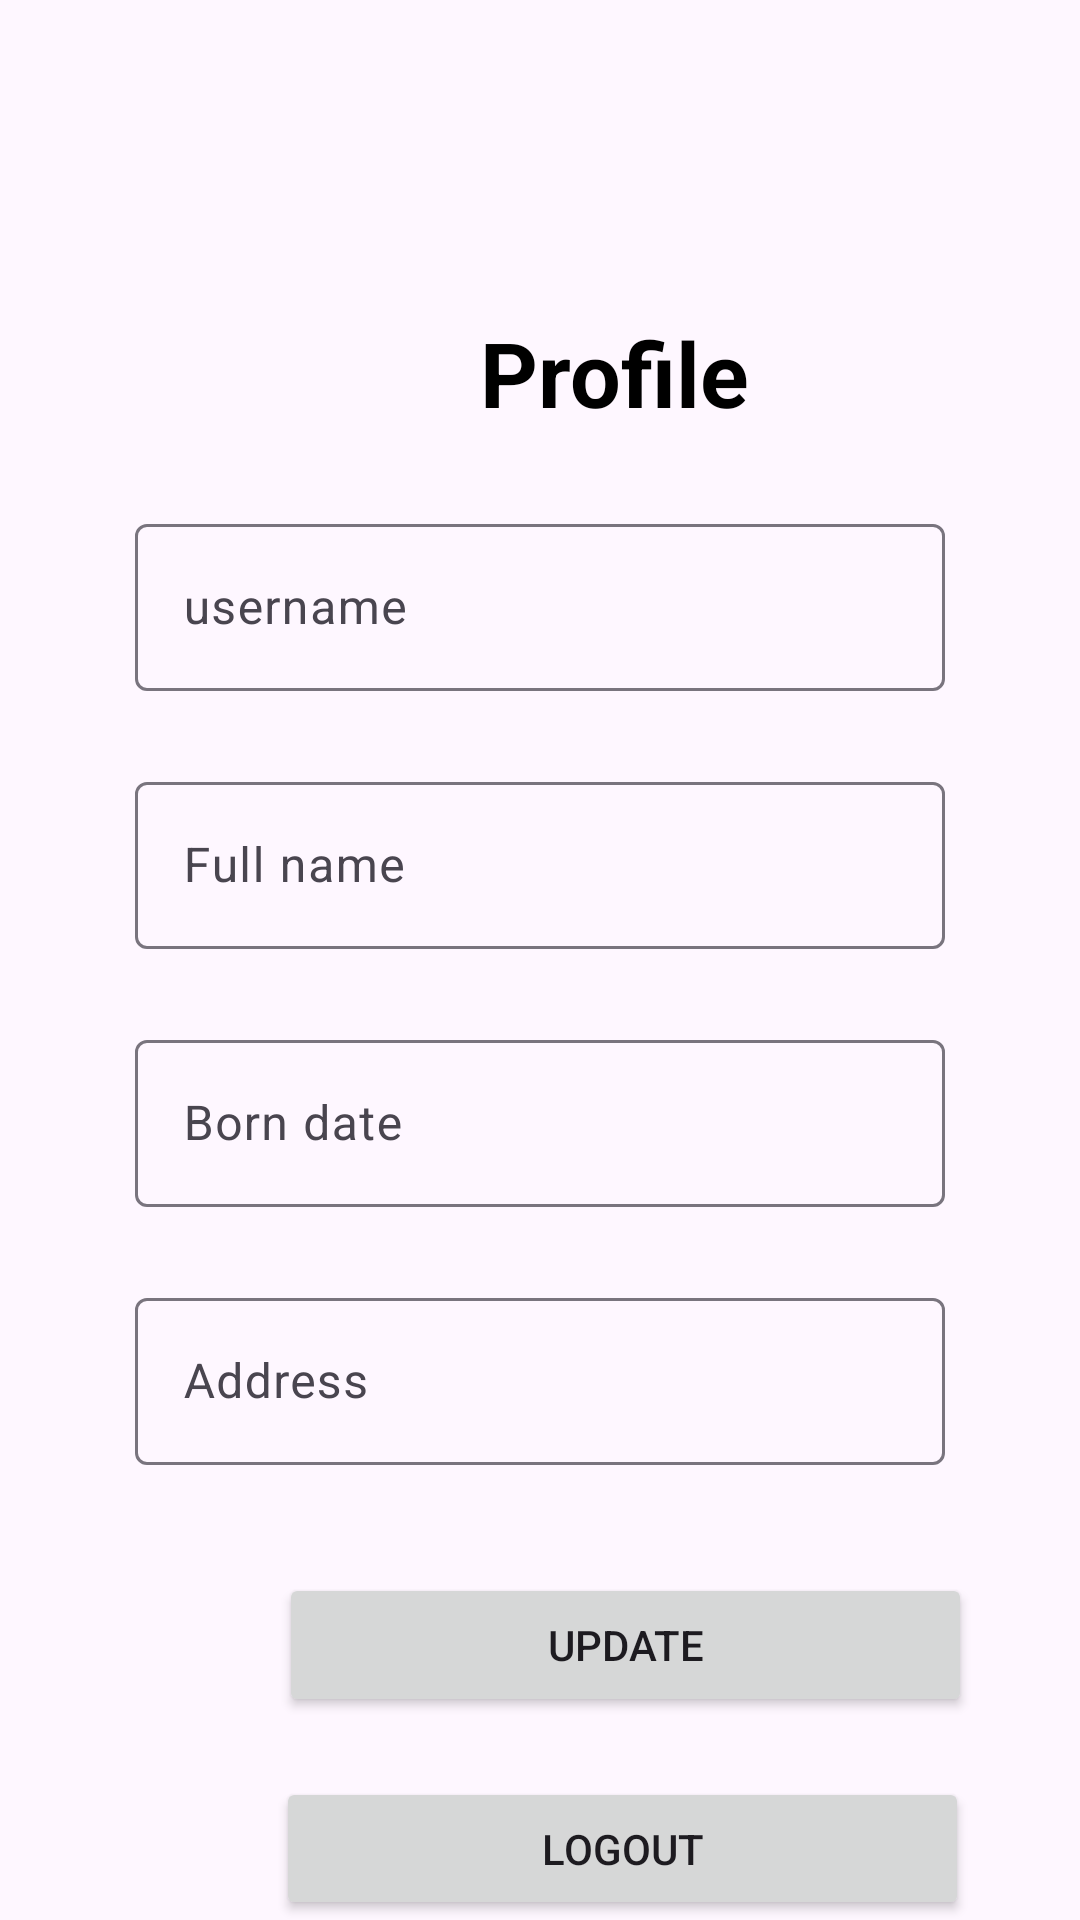

The Android layout XML behind this screen, and the referenced resources:
<!-- AndroidManifest.xml: application theme Theme.Challenge_Chapter6 -->
<!-- res/layout/activity_profile.xml -->
<RelativeLayout xmlns:android="http://schemas.android.com/apk/res/android"
    xmlns:app="http://schemas.android.com/apk/res-auto"
    xmlns:tools="http://schemas.android.com/tools"
    android:layout_width="match_parent"
    android:layout_height="match_parent"
    tools:context=".ProfileActivity">

    <TextView
        android:id="@+id/textView"
        android:layout_width="wrap_content"
        android:layout_height="wrap_content"
        android:layout_marginStart="160dp"
        android:layout_marginTop="104dp"
        android:text="@string/profile"
        android:textColor="@color/black"
        android:textSize="30sp"
        android:textStyle="bold"
        app:layout_constraintStart_toStartOf="parent"
        app:layout_constraintTop_toTopOf="parent" />

    <com.google.android.material.textfield.TextInputLayout
        android:layout_width="match_parent"
        android:layout_height="wrap_content"
        android:layout_marginLeft="45dp"
        android:layout_marginRight="45dp"
        android:layout_below="@+id/textView"
        android:layout_alignParentEnd="true"
        android:id="@+id/username"
        android:layout_marginTop="25dp">

        <EditText
            android:id="@+id/user"
            android:backgroundTint="#DEFDE1"
            android:layout_width="match_parent"
            android:layout_height="match_parent"
            android:hint="@string/username"
            tools:ignore="Autofill,SpeakableTextPresentCheck,TextFields" />
    </com.google.android.material.textfield.TextInputLayout>

    <com.google.android.material.textfield.TextInputLayout
        android:id="@+id/Email"
        android:layout_width="match_parent"
        android:layout_height="wrap_content"
        android:layout_marginLeft="45dp"
        android:layout_marginRight="45dp"
        android:layout_below="@+id/username"
        android:layout_alignParentEnd="true"
        android:layout_marginTop="25dp">

        <EditText
            android:id="@+id/Name"
            android:backgroundTint="#DEFDE1"
            android:layout_width="match_parent"
            android:layout_height="match_parent"
            android:hint="@string/full_name"
            tools:ignore="Autofill,SpeakableTextPresentCheck,TextFields" />
    </com.google.android.material.textfield.TextInputLayout>
    <com.google.android.material.textfield.TextInputLayout
        android:id="@+id/RePass"
        android:layout_width="match_parent"
        android:layout_height="wrap_content"
        android:layout_marginLeft="45dp"
        android:layout_marginRight="45dp"
        android:layout_below="@+id/Email"
        android:layout_alignParentEnd="true"
        android:layout_marginTop="25dp">

        <EditText
            android:id="@+id/TglLahir"
            android:backgroundTint="#DEFDE1"
            android:layout_width="match_parent"
            android:layout_height="match_parent"
            android:hint="@string/born_date"
            tools:ignore="Autofill,SpeakableTextPresentCheck,TextFields" />
    </com.google.android.material.textfield.TextInputLayout>
    <com.google.android.material.textfield.TextInputLayout
        android:id="@+id/ConfirmPassword"
        android:layout_width="match_parent"
        android:layout_height="wrap_content"
        android:layout_marginLeft="45dp"
        android:layout_marginRight="45dp"
        android:layout_below="@+id/RePass"
        android:layout_alignParentEnd="true"
        android:layout_marginTop="25dp">

        <EditText
            android:id="@+id/Alamat"
            android:layout_width="match_parent"
            android:backgroundTint="#DEFDE1"
            android:layout_height="match_parent"
            android:hint="@string/address"
            tools:ignore="Autofill,SpeakableTextPresentCheck,TextFields" />
    </com.google.android.material.textfield.TextInputLayout>

    <Button
        android:id="@+id/btnUpdate"
        android:layout_width="231dp"
        android:layout_height="wrap_content"
        android:layout_below="@+id/ConfirmPassword"
        android:layout_alignParentStart="true"
        android:layout_marginStart="93dp"
        android:layout_marginTop="36dp"
        android:text="@string/update" />

    <Button
        android:id="@+id/btnLogout"
        android:layout_width="231dp"
        android:layout_height="wrap_content"
        android:layout_below="@+id/btnUpdate"
        android:layout_alignParentStart="true"
        android:layout_marginStart="92dp"
        android:layout_marginTop="20dp"
        android:text="@string/logout" />
</RelativeLayout>
<!-- resources referenced by this layout -->
<resources>
  <color name="black">#FF000000</color>
  <string name="address">Address</string>
  <string name="born_date">Born date</string>
  <string name="full_name">Full name</string>
  <string name="logout">Logout</string>
  <string name="profile">Profile</string>
  <string name="update">Update</string>
  <string name="username">username</string>
  <style name="Theme.Challenge_Chapter6" parent="Base.Theme.Challenge_Chapter6" />
  <style name="Base.Theme.Challenge_Chapter6" parent="Theme.Material3.DayNight.NoActionBar">
          
          
      </style>
</resources>
